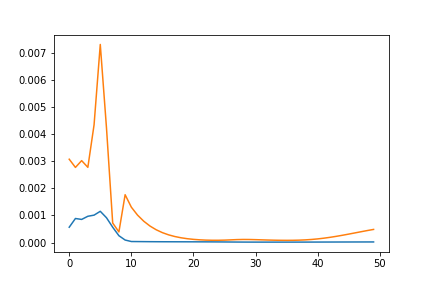

The table this chart was drawn from, first rows:
, val_loss, loss
0, 0.003072, 0.000567
1, 0.002769, 0.0008882
2, 0.00302, 0.0008541
3, 0.002773, 0.0009702
4, 0.004338, 0.001012
5, 0.007299, 0.001153
6, 0.004225, 0.0009158
7, 0.0007206, 0.0005669
8, 0.000394, 0.000254
9, 0.001764, 9.514738408495749e-05
10, 0.001306, 4.003235702092234e-05
11, 0.001013, 3.810843605193271e-05
12, 0.0007879, 3.6194197512700544e-05
13, 0.0006108, 3.4199115288677445e-05
14, 0.0004735, 3.29755898248545e-05
15, 0.0003673, 3.1935818189713834e-05
16, 0.0002859, 3.1170966666841986e-05
17, 0.0002243, 3.055570815189195e-05
18, 0.0001782, 3.0047748002657178e-05
19, 0.0001442, 2.9583421847391384e-05
20, 0.0001197, 2.909880936954074e-05
21, 0.0001027, 2.8523336999563856e-05
22, 9.187887148224642e-05, 2.7782320117895285e-05
23, 8.643367092039018e-05, 2.6801986354670757e-05
24, 8.62520706353583e-05, 2.5533958420946323e-05
25, 9.144874544138777e-05, 2.399464347713808e-05
26, 0.000101, 2.2319792071847006e-05
27, 0.000111, 2.0771824048116725e-05
28, 0.000116, 1.9617744984076597e-05
29, 0.0001145, 1.8934567818089123e-05
30, 0.0001088, 1.8590588872591318e-05
31, 0.0001017, 1.841641833814593e-05
32, 9.473955736893913e-05, 1.831833294442832e-05
33, 8.899387673485155e-05, 1.826885743305617e-05
34, 8.509609517659555e-05, 1.8272090865150996e-05
35, 8.363233126829073e-05, 1.8344553873053137e-05
36, 8.521592786792098e-05, 1.8506774242415608e-05
37, 9.057205723668933e-05, 1.877569787439613e-05
38, 0.0001005, 1.9156042423774957e-05
39, 0.0001158, 1.9634679255883235e-05
40, 0.0001367, 2.018134366118701e-05
41, 0.0001633, 2.0757886738087866e-05
42, 0.0001951, 2.1331317612337448e-05
43, 0.0002313, 2.1881783971345398e-05
44, 0.0002711, 2.2402969139956833e-05
45, 0.0003135, 2.2896779361550406e-05
46, 0.0003574, 2.336720774211168e-05
47, 0.0004015, 2.3819177019003222e-05
48, 0.0004447, 2.425662386089449e-05
49, 0.0004857, 2.4680765809658537e-05
